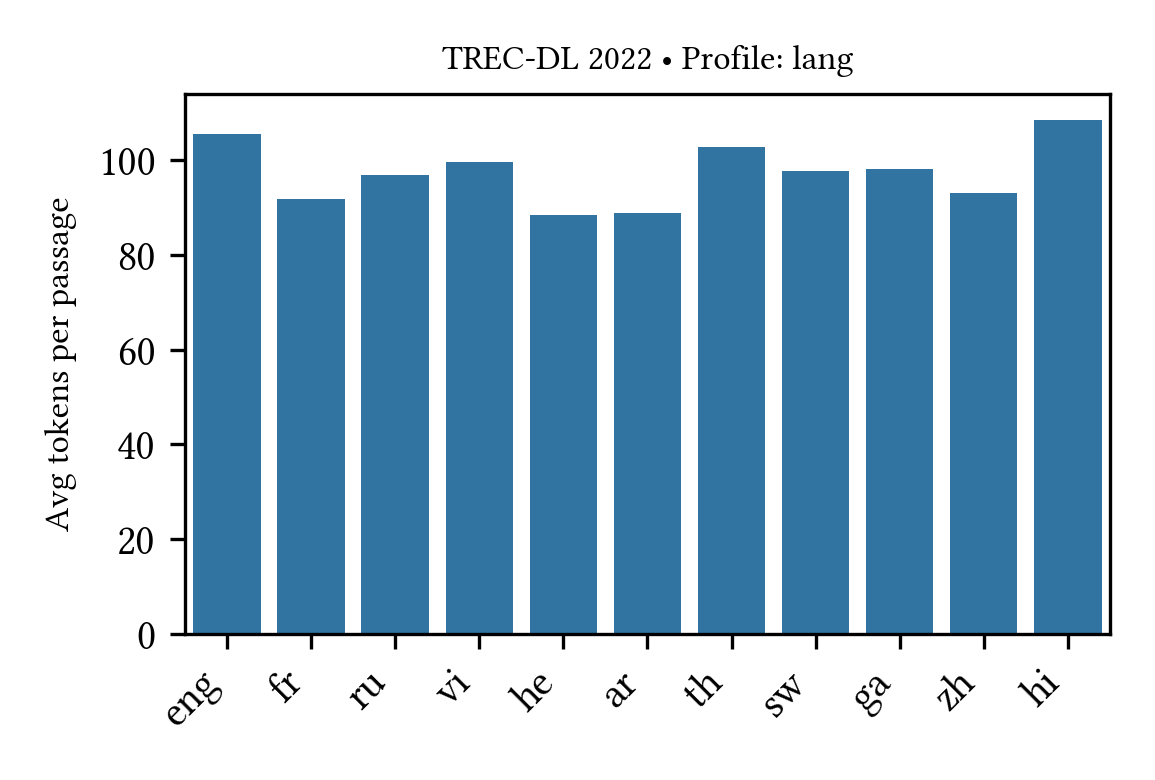

Data behind this chart, as committed beside it:
lang, n_passages, avg_tokens
raw, 0, 0.0
eng, 5318, 105.7
fr, 5311, 91.8
ru, 5314, 96.86
vi, 5314, 99.71
he, 5311, 88.48
ar, 2656, 88.92
th, 5314, 102.9
sw, 5314, 97.7
ga, 5315, 98.14
zh, 2656, 93.11
hi, 2657, 108.6
